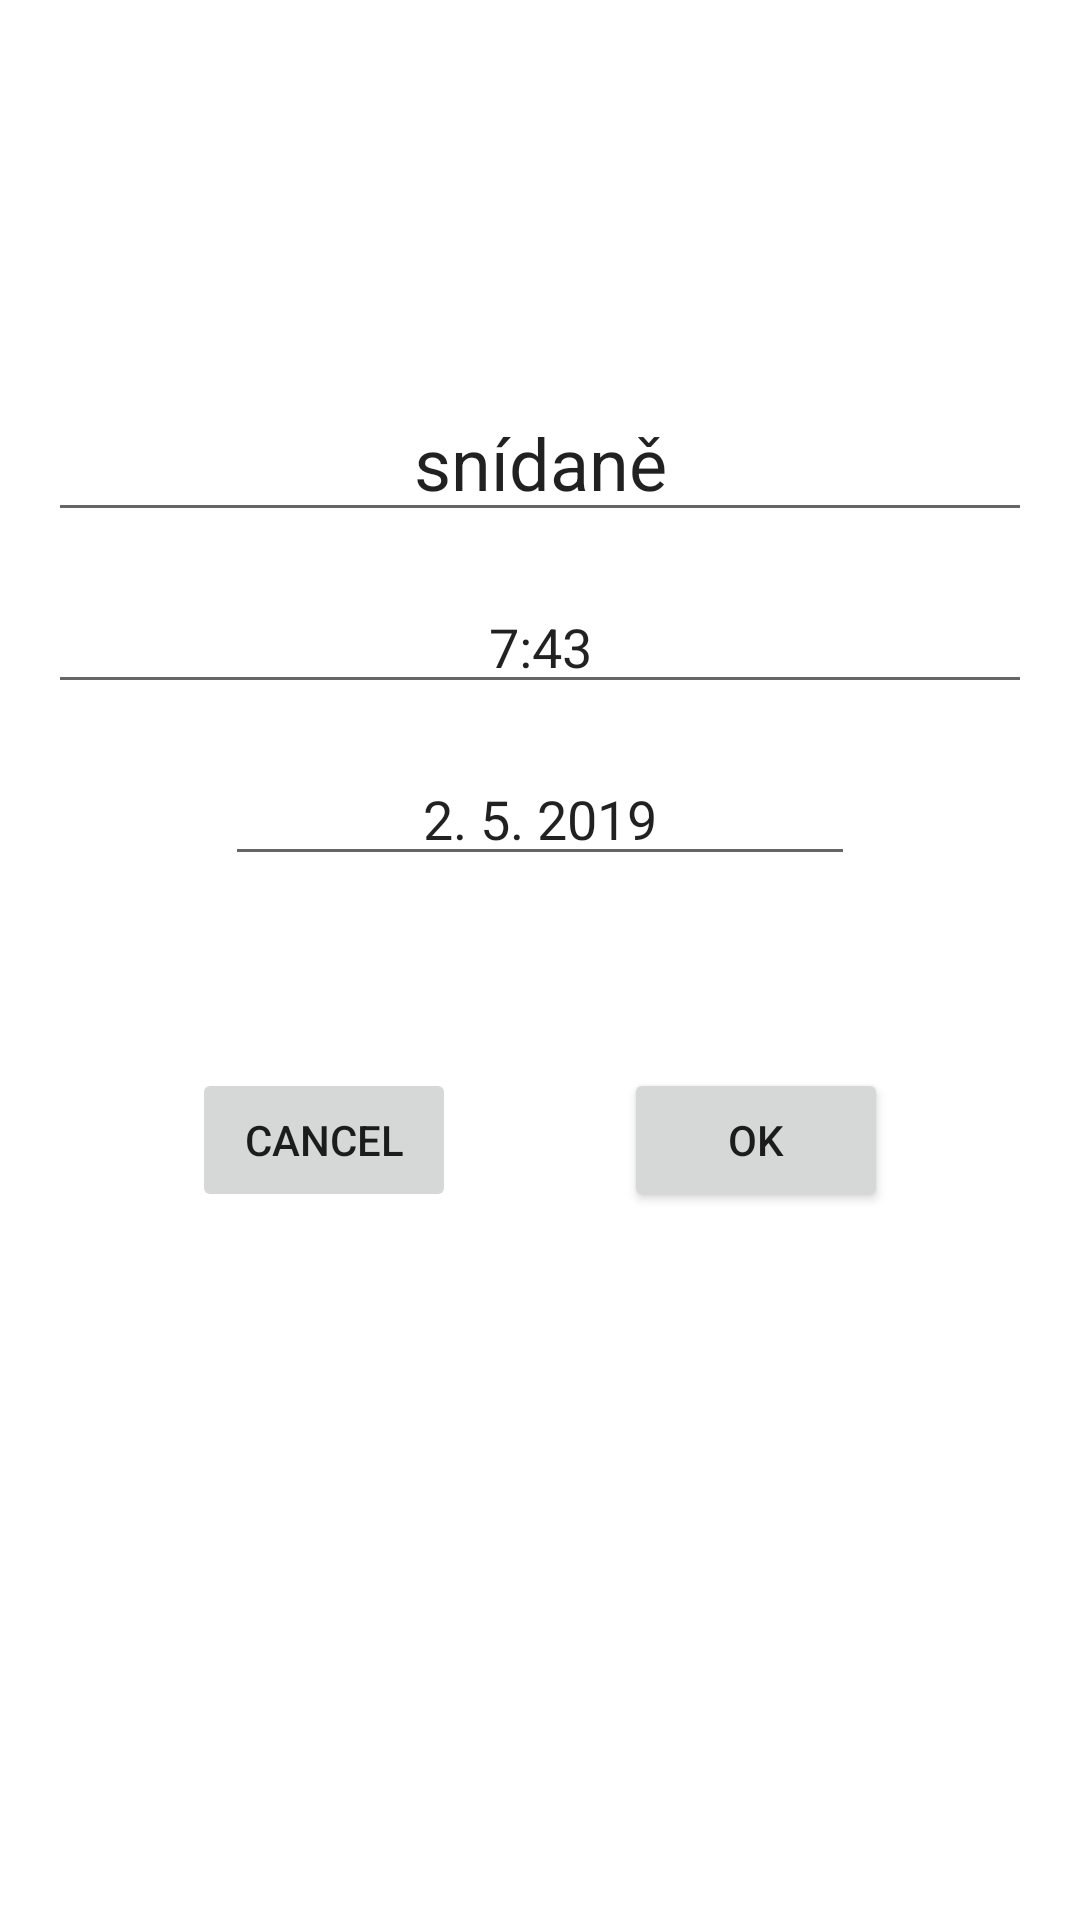

Layout XML and referenced resources for this Android screen:
<!-- AndroidManifest.xml: application theme AppTheme -->
<!-- res/layout/meal_item_detail.xml -->
<?xml version="1.0" encoding="utf-8"?>
<androidx.constraintlayout.widget.ConstraintLayout xmlns:android="http://schemas.android.com/apk/res/android"
                                                   xmlns:app="http://schemas.android.com/apk/res-auto"
                                                   xmlns:tools="http://schemas.android.com/tools"
                                                   android:orientation="vertical"
              android:layout_width="match_parent"
              android:layout_height="match_parent">


    <ImageView
            android:layout_width="wrap_content"
            android:layout_height="wrap_content"
            tools:srcCompat="@tools:sample/avatars[5]"
            app:layout_constraintStart_toStartOf="parent"
            app:layout_constraintEnd_toEndOf="parent"
            android:id="@+id/imageView"
            app:layout_constraintHorizontal_bias="0.498"
            android:layout_marginTop="64dp"
            app:layout_constraintTop_toTopOf="parent"
            android:layout_marginStart="16dp"
            android:layout_marginEnd="16dp"/>

    <EditText
            android:id="@+id/editMealType"
            android:layout_width="match_parent"
            android:layout_height="wrap_content"
            android:textSize="@dimen/textHeaderL"
            android:gravity="center"
            tools:text="snídaně"
            android:text="snídaně"
            android:textAlignment="center"
            app:layout_constraintTop_toBottomOf="@+id/imageView"
            android:layout_marginTop="64dp"
            app:layout_constraintEnd_toEndOf="parent"
            android:layout_marginEnd="16dp"
            app:layout_constraintStart_toStartOf="parent"
            android:layout_marginStart="16dp"/>

    <EditText
            android:layout_width="match_parent"
            android:layout_height="wrap_content"
            android:inputType="time"
            android:ems="10"
            app:layout_constraintStart_toStartOf="parent"
            app:layout_constraintEnd_toEndOf="parent"
            android:id="@+id/editMealTime"
            android:layout_marginStart="16dp"
            android:layout_marginEnd="16dp"
            android:text="7:43"
            android:textAlignment="center"
            android:layout_marginTop="16dp"
            app:layout_constraintTop_toBottomOf="@+id/editMealType"
            />

    <EditText
            android:id="@+id/editMealDate"
            android:layout_width="wrap_content"
            android:layout_height="wrap_content"
            android:inputType="date"
            android:ems="10"
            android:layout_marginStart="16dp"
            app:layout_constraintStart_toStartOf="parent"
            android:layout_marginEnd="16dp"
            app:layout_constraintEnd_toEndOf="parent"
            android:layout_marginTop="16dp"
            app:layout_constraintTop_toBottomOf="@+id/editMealTime"
            android:text="2. 5. 2019"
            android:textAlignment="center"/>

    <Button
            android:id="@+id/editMealOk"
            android:text="@android:string/ok"
            android:layout_width="wrap_content"
            android:layout_height="wrap_content"
            app:layout_constraintEnd_toEndOf="parent"
            android:layout_marginEnd="64dp"
            app:layout_constraintBaseline_toBaselineOf="@+id/editMealCancel"/>

    <Button
            android:id="@+id/editMealCancel"
            android:text="@android:string/cancel"
            android:layout_width="wrap_content"
            android:layout_height="wrap_content"
            app:layout_constraintStart_toStartOf="parent"
            android:layout_marginStart="64dp"
            style="@style/Widget.AppCompat.Button"
            android:stateListAnimator="@android:anim/slide_in_left"
            android:layout_marginTop="64dp"
            app:layout_constraintTop_toBottomOf="@+id/editMealDate"/>

</androidx.constraintlayout.widget.ConstraintLayout>
<!-- resources referenced by this layout -->
<resources>
  <dimen name="textHeaderL">24sp</dimen>
  <style name="AppTheme" parent="Theme.MaterialComponents.Light">
          
          <item name="colorPrimary">@color/colorPrimary</item>
          <item name="colorPrimaryDark">@color/colorPrimaryDark</item>
          <item name="colorSecondary">@color/colorAccent</item>
      </style>
  <!-- not gathered from this repository: default colours our renderer supplied (Android Studio template values) -->
  <color name="colorPrimary">#FF6200EE</color>
  <color name="colorPrimaryDark">#FF3700B3</color>
  <color name="colorAccent">#FF03DAC5</color>
</resources>
